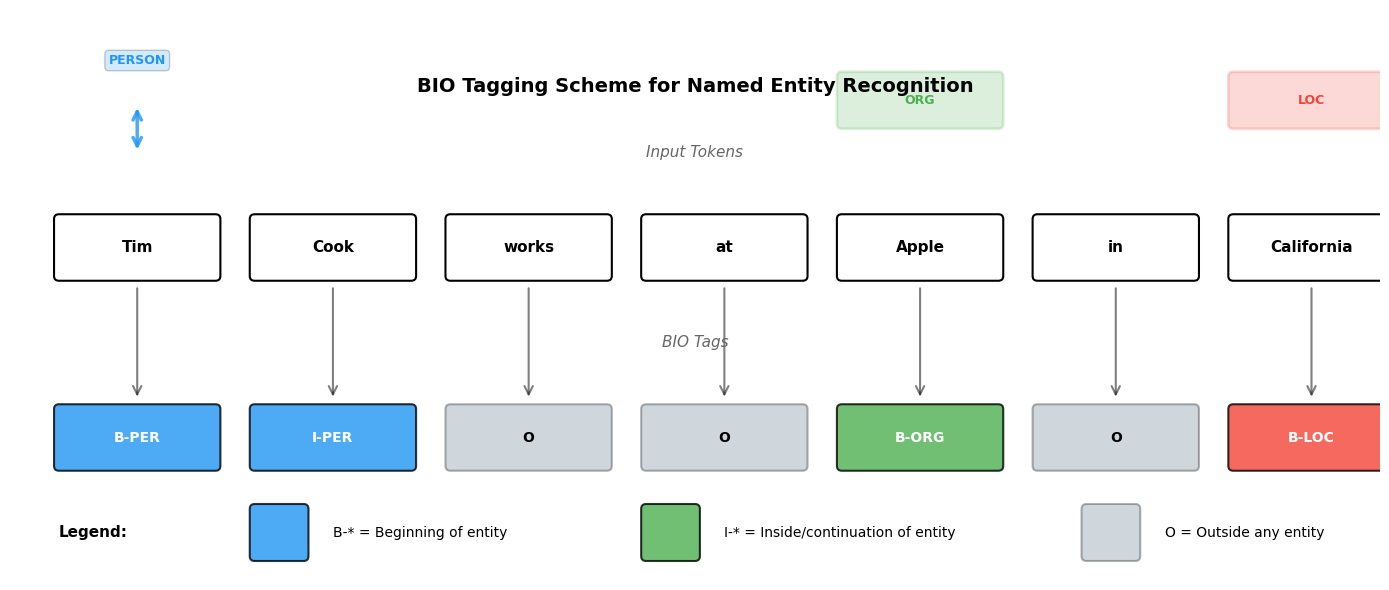

This chart was generated by the following Python code: (Note: this script raises an exception after producing the figure.)
"""
Create visualization of BIO tagging scheme for Named Entity Recognition
"""
import matplotlib.pyplot as plt
import matplotlib.patches as mpatches
from matplotlib.patches import FancyBboxPatch, FancyArrowPatch
import numpy as np

# Set style
plt.style.use('default')

# Create figure
fig, ax = plt.subplots(figsize=(14, 6))
ax.set_xlim(0, 14)
ax.set_ylim(0, 6)
ax.axis('off')

# Example sentence
sentence = "Tim Cook works at Apple in California"
tokens = sentence.split()
tags = ["B-PER", "I-PER", "O", "O", "B-ORG", "O", "B-LOC"]

# Colors for different entity types
colors = {
    'PER': '#2196F3',  # Blue
    'ORG': '#4CAF50',  # Green
    'LOC': '#F44336',  # Red
    'O': '#607D8B'     # Gray
}

# Draw tokens and tags
x_start = 0.5
y_token = 3.5
y_tag = 1.5

for i, (token, tag) in enumerate(zip(tokens, tags)):
    # Determine entity type
    entity_type = tag.split('-')[-1] if tag != 'O' else 'O'
    color = colors[entity_type]

    # Token box
    token_box = FancyBboxPatch((x_start + i * 2, y_token - 0.3), 1.6, 0.6,
                               boxstyle="round,pad=0.05",
                               facecolor='white', edgecolor='black', linewidth=1.5)
    ax.add_patch(token_box)
    ax.text(x_start + i * 2 + 0.8, y_token, token,
            ha='center', va='center', fontsize=11, fontweight='bold')

    # Tag box
    tag_alpha = 0.8 if tag != 'O' else 0.3
    tag_box = FancyBboxPatch((x_start + i * 2, y_tag - 0.3), 1.6, 0.6,
                             boxstyle="round,pad=0.05",
                             facecolor=color, edgecolor='black',
                             linewidth=1.5, alpha=tag_alpha)
    ax.add_patch(tag_box)
    ax.text(x_start + i * 2 + 0.8, y_tag, tag,
            ha='center', va='center', fontsize=10, fontweight='bold',
            color='white' if tag != 'O' else 'black')

    # Connecting arrow
    arrow = FancyArrowPatch((x_start + i * 2 + 0.8, y_token - 0.4),
                           (x_start + i * 2 + 0.8, y_tag + 0.4),
                           arrowstyle='->', mutation_scale=15,
                           color='black', linewidth=1.5, alpha=0.5)
    ax.add_patch(arrow)

# Add title
ax.text(7, 5.2, 'BIO Tagging Scheme for Named Entity Recognition',
        ha='center', va='center', fontsize=14, fontweight='bold')

# Add labels
ax.text(7, 4.5, 'Input Tokens',
        ha='center', va='center', fontsize=11, style='italic', color='#666')
ax.text(7, 2.5, 'BIO Tags',
        ha='center', va='center', fontsize=11, style='italic', color='#666')

# Add legend with explanations
legend_y = 0.5
ax.text(0.5, legend_y, 'Legend:',
        ha='left', va='center', fontsize=11, fontweight='bold')

# B- tags
b_box = FancyBboxPatch((2.5, legend_y - 0.25), 0.5, 0.5,
                       boxstyle="round,pad=0.05",
                       facecolor=colors['PER'], edgecolor='black',
                       linewidth=1.5, alpha=0.8)
ax.add_patch(b_box)
ax.text(3.3, legend_y, 'B-* = Beginning of entity',
        ha='left', va='center', fontsize=10)

# I- tags
i_box = FancyBboxPatch((6.5, legend_y - 0.25), 0.5, 0.5,
                       boxstyle="round,pad=0.05",
                       facecolor=colors['ORG'], edgecolor='black',
                       linewidth=1.5, alpha=0.8)
ax.add_patch(i_box)
ax.text(7.3, legend_y, 'I-* = Inside/continuation of entity',
        ha='left', va='center', fontsize=10)

# O tags
o_box = FancyBboxPatch((11, legend_y - 0.25), 0.5, 0.5,
                       boxstyle="round,pad=0.05",
                       facecolor=colors['O'], edgecolor='black',
                       linewidth=1.5, alpha=0.3)
ax.add_patch(o_box)
ax.text(11.8, legend_y, 'O = Outside any entity',
        ha='left', va='center', fontsize=10)

# Add entity type annotations with arrows
# Person entity
person_arrow = FancyArrowPatch((1.3, 4.5), (1.3, 5.0),
                              arrowstyle='<->', mutation_scale=15,
                              color=colors['PER'], linewidth=2.5, alpha=0.8)
ax.add_patch(person_arrow)
ax.text(1.3, 5.4, 'PERSON', ha='center', va='bottom',
        fontsize=9, fontweight='bold', color=colors['PER'],
        bbox=dict(boxstyle='round,pad=0.3', facecolor=colors['PER'], alpha=0.2))

# Organization entity
org_box = FancyBboxPatch((8.5, 4.8), 1.6, 0.5,
                        boxstyle="round,pad=0.05",
                        facecolor=colors['ORG'], edgecolor=colors['ORG'],
                        linewidth=2, alpha=0.2)
ax.add_patch(org_box)
ax.text(9.3, 5.05, 'ORG', ha='center', va='center',
        fontsize=9, fontweight='bold', color=colors['ORG'])

# Location entity
loc_box = FancyBboxPatch((12.5, 4.8), 1.6, 0.5,
                        boxstyle="round,pad=0.05",
                        facecolor=colors['LOC'], edgecolor=colors['LOC'],
                        linewidth=2, alpha=0.2)
ax.add_patch(loc_box)
ax.text(13.3, 5.05, 'LOC', ha='center', va='center',
        fontsize=9, fontweight='bold', color=colors['LOC'])

plt.tight_layout()
plt.savefig('/home/chirag/ds-book/book/course-06-nlp/ch28-modern-nlp/diagrams/bio-tagging-scheme.png',
            dpi=150, bbox_inches='tight', facecolor='white')
print("Saved: bio-tagging-scheme.png")
